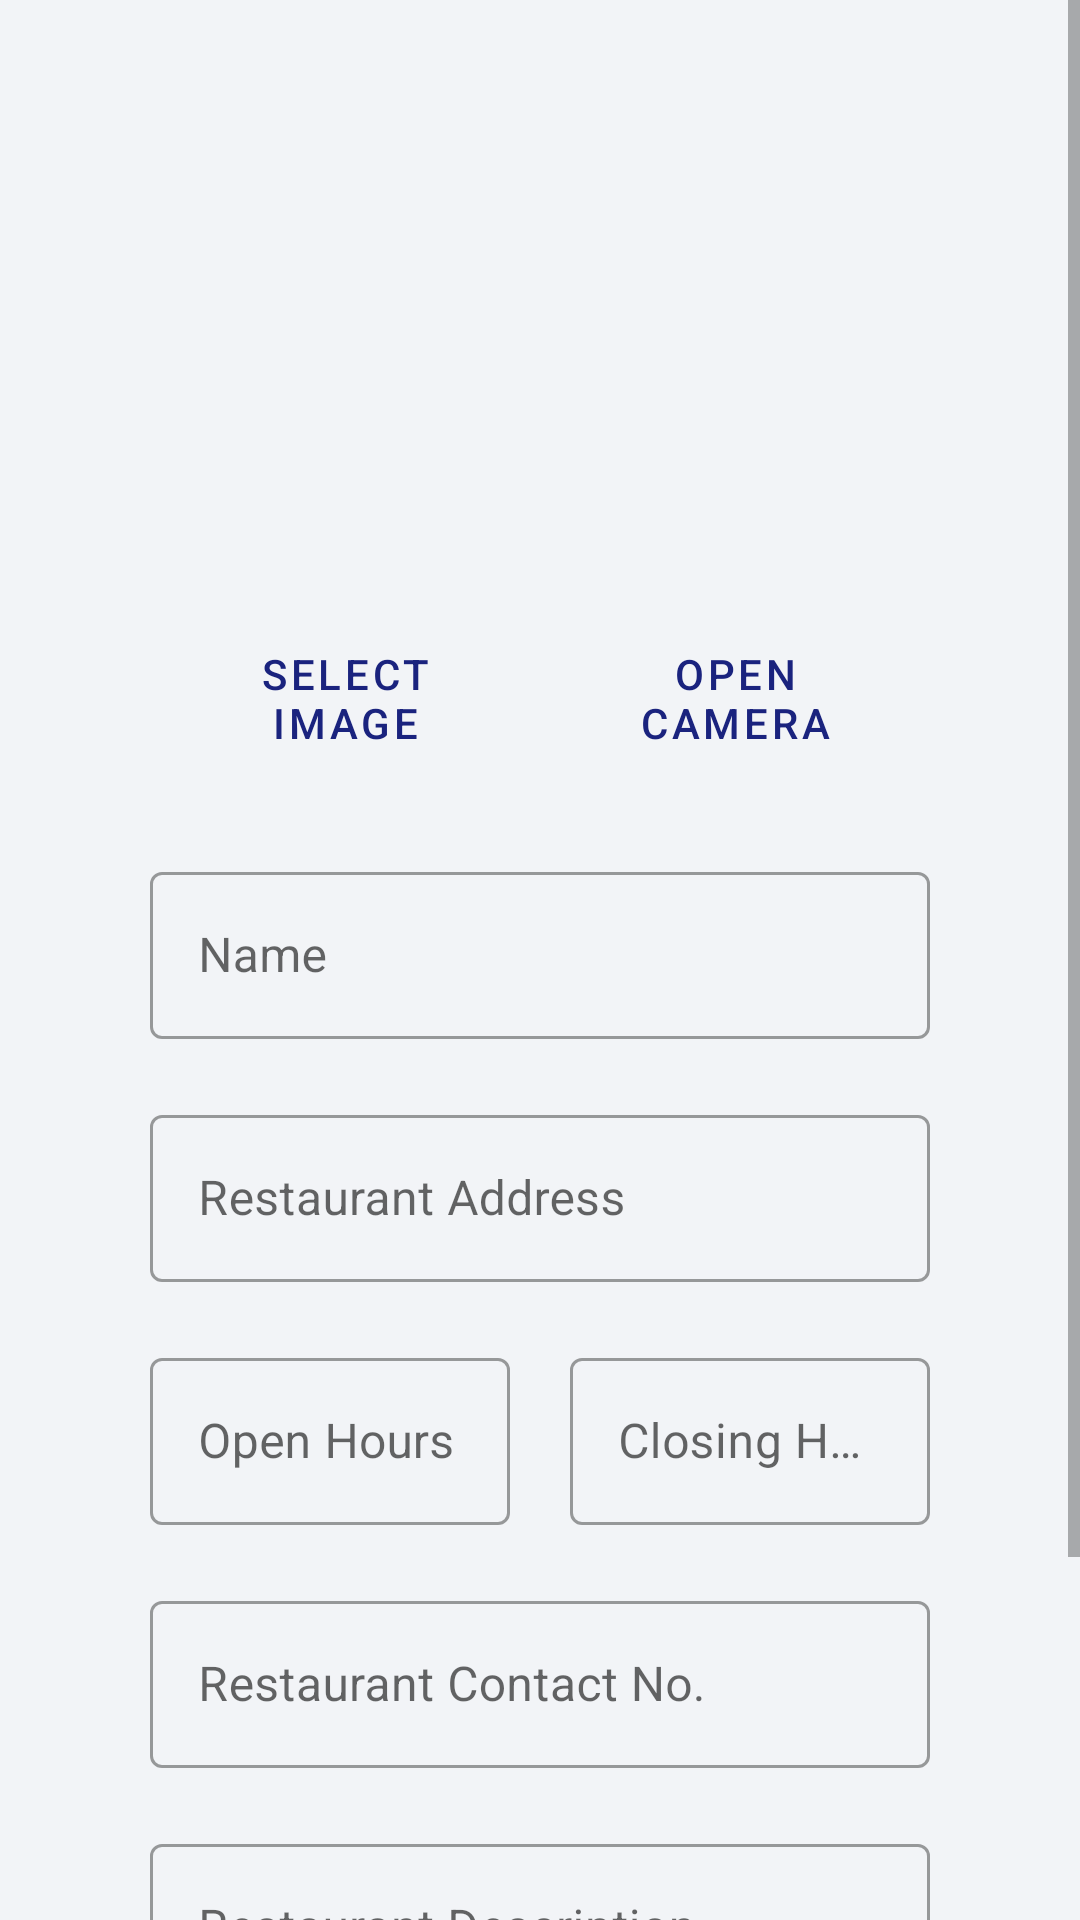

Produce the Android XML layout that renders to this screen, including the resource entries it uses.
<!-- AndroidManifest.xml: application theme Theme.Assignment -->
<!-- res/layout/fragment_add_restaurant.xml -->
<?xml version="1.0" encoding="utf-8"?>
<layout xmlns:android="http://schemas.android.com/apk/res/android"
    xmlns:app="http://schemas.android.com/apk/res-auto"
    xmlns:tools="http://schemas.android.com/tools"
    tools:context=".AddRestaurantFragment">

    <ScrollView
        android:layout_width="match_parent"
        android:layout_height="match_parent"
        android:background="@color/main_color">

        <LinearLayout
            android:layout_width="match_parent"
            android:layout_height="wrap_content"
            android:layout_marginStart="50dp"
            android:layout_marginEnd="50dp"
            android:gravity="center"
            android:orientation="vertical">

            <ImageView
                android:id="@+id/imageView"
                android:layout_width="match_parent"
                android:layout_height="150dp"
                android:layout_gravity="center"
                android:layout_marginTop="30dp"
                tools:ignore="ContentDescription" />

            <LinearLayout
                android:layout_width="match_parent"
                android:layout_height="wrap_content">

                <Button
                    android:id="@+id/btnSelect"
                    style="?android:attr/buttonBarButtonStyle"
                    android:layout_width="wrap_content"
                    android:layout_height="wrap_content"
                    android:layout_marginTop="20dp"
                    android:layout_weight="1"
                    android:padding="15dp"
                    android:text="@string/select_image" />

                <Button
                    android:id="@+id/btnCamera"
                    style="?android:attr/buttonBarButtonStyle"
                    android:layout_width="wrap_content"
                    android:layout_height="wrap_content"
                    android:layout_marginTop="20dp"
                    android:layout_weight="1"
                    android:padding="15dp"
                    android:text="@string/open_camera" />

            </LinearLayout>

            <com.google.android.material.textfield.TextInputLayout
                android:id="@+id/editRestaurantName"
                style="@style/Widget.MaterialComponents.TextInputLayout.OutlinedBox"
                android:layout_width="match_parent"
                android:layout_height="wrap_content"
                android:layout_marginTop="20dp"
                android:autofillHints="name"
                android:hint="@string/restaurant_name">

                <com.google.android.material.textfield.TextInputEditText
                    android:layout_width="match_parent"
                    android:layout_height="wrap_content"
                    android:inputType="text" />

            </com.google.android.material.textfield.TextInputLayout>

            <com.google.android.material.textfield.TextInputLayout
                android:id="@+id/editRestaurantAddress"
                style="@style/Widget.MaterialComponents.TextInputLayout.OutlinedBox"
                android:layout_width="match_parent"
                android:layout_height="wrap_content"
                android:layout_marginTop="20dp"
                android:autofillHints="postalAddress"
                android:hint="@string/restaurant_address">

                <com.google.android.material.textfield.TextInputEditText
                    android:layout_width="match_parent"
                    android:layout_height="wrap_content"
                    android:inputType="textPostalAddress" />

            </com.google.android.material.textfield.TextInputLayout>

            <LinearLayout
                android:layout_width="match_parent"
                android:layout_height="wrap_content"
                android:baselineAligned="false">

                <com.google.android.material.textfield.TextInputLayout
                    android:id="@+id/editRestaurantTimeOpen"
                    style="@style/Widget.MaterialComponents.TextInputLayout.OutlinedBox"
                    android:layout_width="wrap_content"
                    android:layout_height="wrap_content"
                    android:layout_marginTop="20dp"
                    android:layout_marginEnd="10dp"
                    android:layout_weight="1"
                    android:autofillHints="name"
                    android:hint="@string/open_hours">

                    <com.google.android.material.textfield.TextInputEditText
                        android:layout_width="match_parent"
                        android:layout_height="wrap_content"
                        android:inputType="number" />

                </com.google.android.material.textfield.TextInputLayout>

                <com.google.android.material.textfield.TextInputLayout
                    android:id="@+id/editRestaurantTimeClose"
                    style="@style/Widget.MaterialComponents.TextInputLayout.OutlinedBox"
                    android:layout_width="wrap_content"
                    android:layout_height="wrap_content"
                    android:layout_marginStart="10dp"
                    android:layout_marginTop="20dp"
                    android:layout_weight="1"
                    android:autofillHints="name"
                    android:hint="@string/closing_hours">

                    <com.google.android.material.textfield.TextInputEditText
                        android:layout_width="match_parent"
                        android:layout_height="wrap_content"
                        android:inputType="number" />

                </com.google.android.material.textfield.TextInputLayout>

            </LinearLayout>

            <com.google.android.material.textfield.TextInputLayout
                android:id="@+id/editRestaurantContact"
                style="@style/Widget.MaterialComponents.TextInputLayout.OutlinedBox"
                android:layout_width="match_parent"
                android:layout_height="wrap_content"
                android:layout_marginTop="20dp"
                android:autofillHints="phone"
                android:hint="@string/restaurant_contact_no">

                <com.google.android.material.textfield.TextInputEditText
                    android:layout_width="match_parent"
                    android:layout_height="wrap_content"
                    android:inputType="number" />

            </com.google.android.material.textfield.TextInputLayout>

            <com.google.android.material.textfield.TextInputLayout
                android:id="@+id/editRestaurantDescription"
                style="@style/Widget.MaterialComponents.TextInputLayout.OutlinedBox"
                android:layout_width="match_parent"
                android:layout_height="wrap_content"
                android:layout_marginTop="20dp"
                android:autofillHints="name"
                android:hint="@string/restaurant_description">

                <com.google.android.material.textfield.TextInputEditText
                    android:layout_width="match_parent"
                    android:layout_height="wrap_content"
                    android:inputType="text" />

            </com.google.android.material.textfield.TextInputLayout>

            <LinearLayout
                android:layout_width="match_parent"
                android:layout_height="wrap_content"
                android:layout_marginBottom="20dp">

                <Button
                    android:id="@+id/btnCancel"
                    style="?attr/materialButtonOutlinedStyle"
                    android:layout_width="wrap_content"
                    android:layout_height="wrap_content"
                    android:layout_marginTop="20dp"
                    android:layout_marginEnd="10dp"
                    android:layout_marginBottom="30dp"
                    android:layout_weight="1"
                    android:padding="15dp"
                    android:text="@string/cancel"
                    app:layout_constraintEnd_toEndOf="parent"
                    app:layout_constraintStart_toStartOf="parent"
                    app:layout_constraintTop_toTopOf="parent" />

                <Button
                    android:id="@+id/btnSubmit"
                    android:layout_width="wrap_content"
                    android:layout_height="wrap_content"
                    android:layout_marginStart="10dp"
                    android:layout_marginTop="20dp"
                    android:layout_marginBottom="30dp"
                    android:layout_weight="1"
                    android:padding="15dp"
                    android:text="@string/submit"
                    app:layout_constraintEnd_toEndOf="parent"
                    app:layout_constraintStart_toStartOf="parent"
                    app:layout_constraintTop_toTopOf="parent"
                    tools:ignore="ButtonStyle" />

            </LinearLayout>

        </LinearLayout>

    </ScrollView>

</layout>
<!-- resources referenced by this layout -->
<resources>
  <color name="main_color">#FFF2F4F7</color>
  <string name="cancel">Cancel</string>
  <string name="closing_hours">Closing Hours</string>
  <string name="open_camera">Open Camera</string>
  <string name="open_hours">Open Hours</string>
  <string name="restaurant_address">Restaurant Address</string>
  <string name="restaurant_contact_no">Restaurant Contact No.</string>
  <string name="restaurant_description">Restaurant Description</string>
  <string name="restaurant_name">Name</string>
  <string name="select_image">Select Image</string>
  <string name="submit">Submit</string>
  <style name="Theme.Assignment" parent="Theme.MaterialComponents.DayNight.NoActionBar">
          
          <item name="colorPrimary">#1A237E</item>
          <item name="colorPrimaryVariant">#1A237E</item>
          <item name="colorOnPrimary">@color/white</item>
          
          <item name="colorSecondary">#1A237E</item>
          <item name="colorSecondaryVariant">#1A237E</item>
          <item name="colorOnSecondary">@color/black</item>
          
          <item name="android:statusBarColor" tools:targetApi="l">?attr/colorPrimaryVariant</item>
          
      </style>
  <color name="white">#FFFFFFFF</color>
  <color name="black">#FF000000</color>
</resources>
